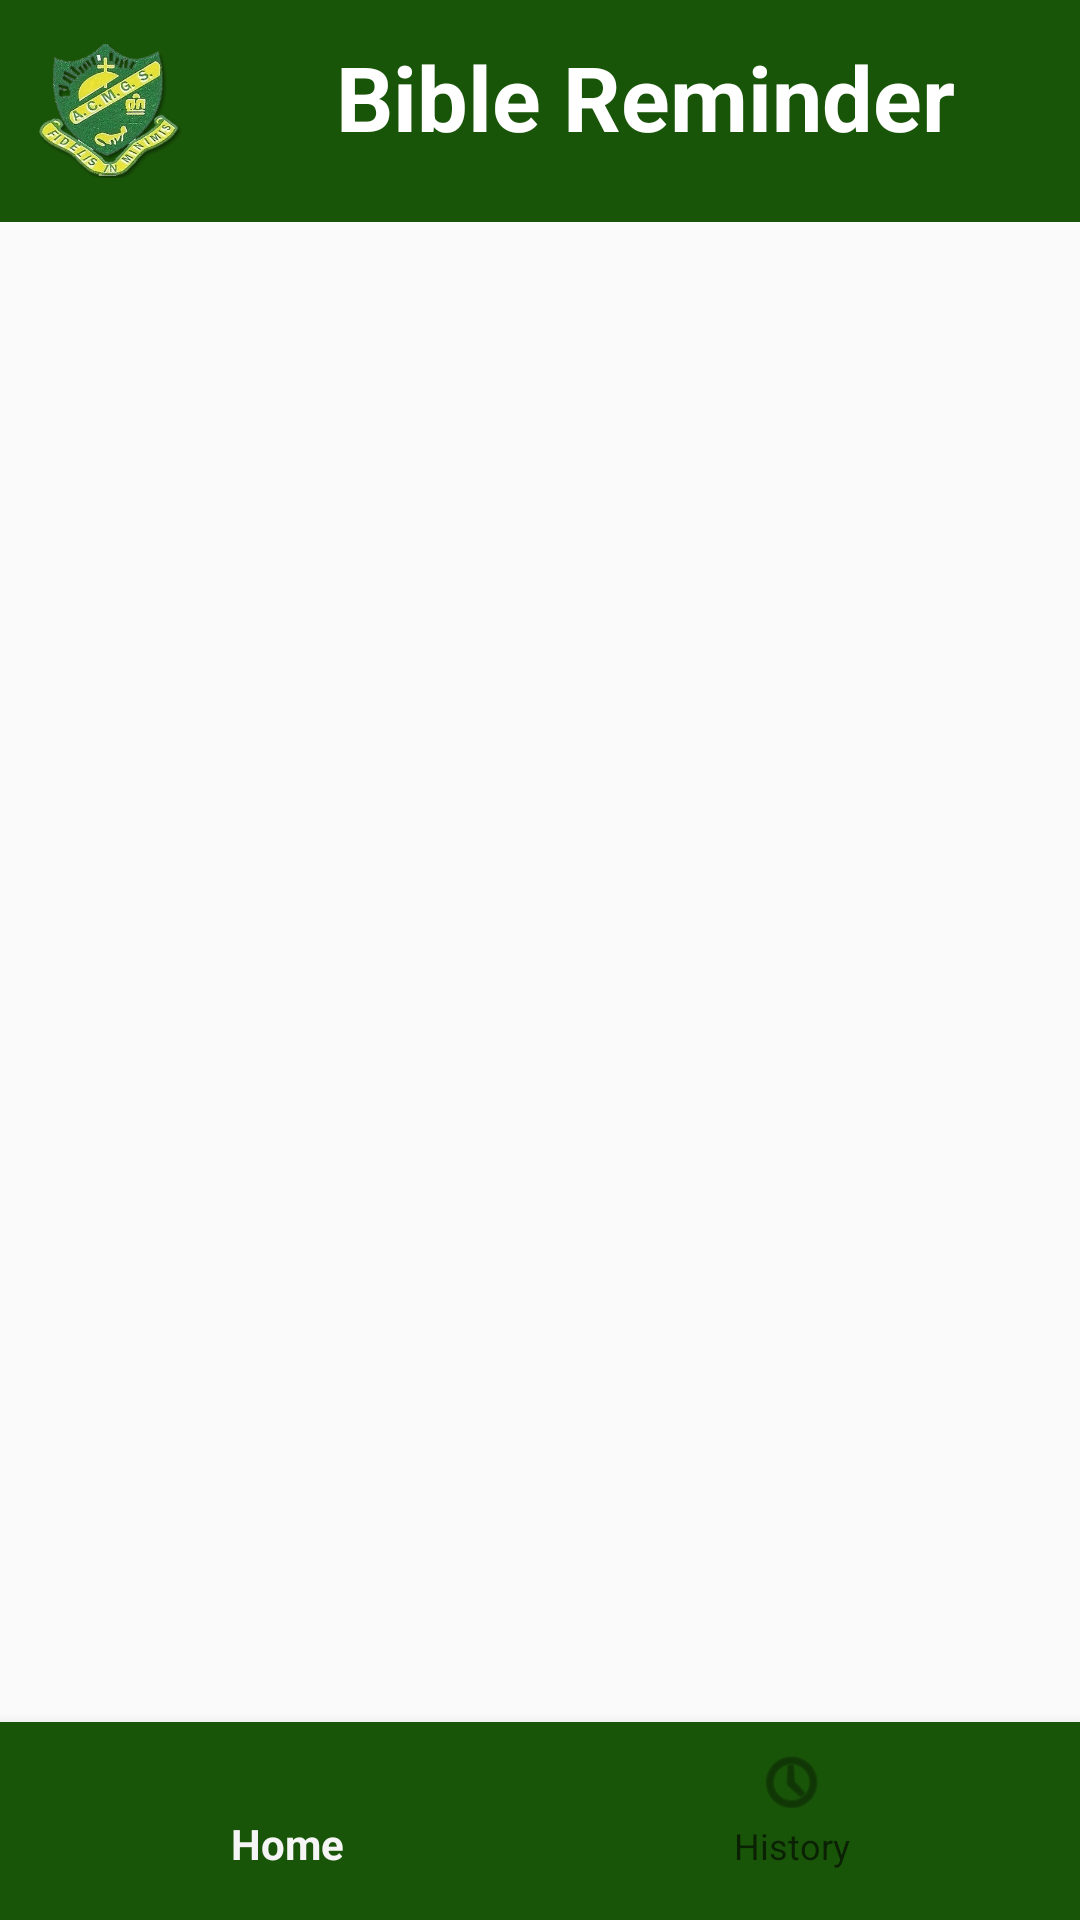

Android layout source for this screen:
<!-- AndroidManifest.xml: application theme Theme.BibleReminder -->
<!-- res/layout/activity_main.xml -->
<?xml version="1.0" encoding="utf-8"?>
<androidx.constraintlayout.widget.ConstraintLayout
    xmlns:android="http://schemas.android.com/apk/res/android"
    xmlns:app="http://schemas.android.com/apk/res-auto"
    android:id="@+id/main"
    android:layout_width="match_parent"
    android:layout_height="match_parent">

    <include
        layout="@layout/header"
        android:id="@+id/header"
        app:layout_constraintTop_toTopOf="parent" />

    <FrameLayout
        android:id="@+id/fragment_container"
        android:layout_width="0dp"
        android:layout_height="0dp"
        app:layout_constraintTop_toBottomOf="@id/header"
        app:layout_constraintBottom_toTopOf="@id/bottom_navigation"
        app:layout_constraintStart_toStartOf="parent"
        app:layout_constraintEnd_toEndOf="parent" />

    <include
        layout="@layout/bottom"
        android:id="@+id/bottom_navigation"
        app:layout_constraintBottom_toBottomOf="parent"
        app:layout_constraintStart_toStartOf="parent"
        app:layout_constraintEnd_toEndOf="parent" />

</androidx.constraintlayout.widget.ConstraintLayout>
<!-- res/layout/header.xml (included above) -->
<?xml version="1.0" encoding="utf-8"?>
<LinearLayout
    xmlns:android="http://schemas.android.com/apk/res/android"
    android:layout_width="match_parent"
    android:layout_height="wrap_content"
    android:padding="12dp"
    android:background="@color/primary"
    android:orientation="horizontal">

    <ImageView
        android:layout_width="50dp"
        android:layout_height="50dp"
        android:src="@drawable/acmgs"
        android:contentDescription="icon"
        />

    <View
        android:layout_width="50dp"
        android:layout_height="0"
        />

    <TextView
        android:id="@+id/headerTitle"
        android:layout_width="wrap_content"
        android:layout_height="wrap_content"
        android:text="Bible Reminder"
        android:textColor="@android:color/white"
        android:textSize="30dp"
        android:textStyle="bold"
        android:layout_gravity="center_horizontal" />
</LinearLayout>
<!-- res/layout/bottom.xml (included above) -->
<?xml version="1.0" encoding="utf-8"?>
<com.google.android.material.bottomnavigation.BottomNavigationView
    xmlns:android="http://schemas.android.com/apk/res/android"
    xmlns:app="http://schemas.android.com/apk/res-auto"
    android:layout_width="0dp"
    android:layout_height="wrap_content"
    android:paddingBottom="10dp"
    android:background="@color/primary"
    app:menu="@menu/bottom_nav_menu"
    app:layout_constraintBottom_toBottomOf="parent"
    app:layout_constraintStart_toStartOf="parent"
    app:layout_constraintEnd_toEndOf="parent"
     />
<!-- resources referenced by this layout -->
<resources>
  <color name="primary">#195508</color>
  <!-- drawable acmgs: png bitmap (drawable, 108407 bytes) -->
  <style name="Theme.BibleReminder" parent="Base.Theme.BibleReminder" />
  <style name="Base.Theme.BibleReminder" parent="Theme.AppCompat.Light">
          
          
      </style>
</resources>
